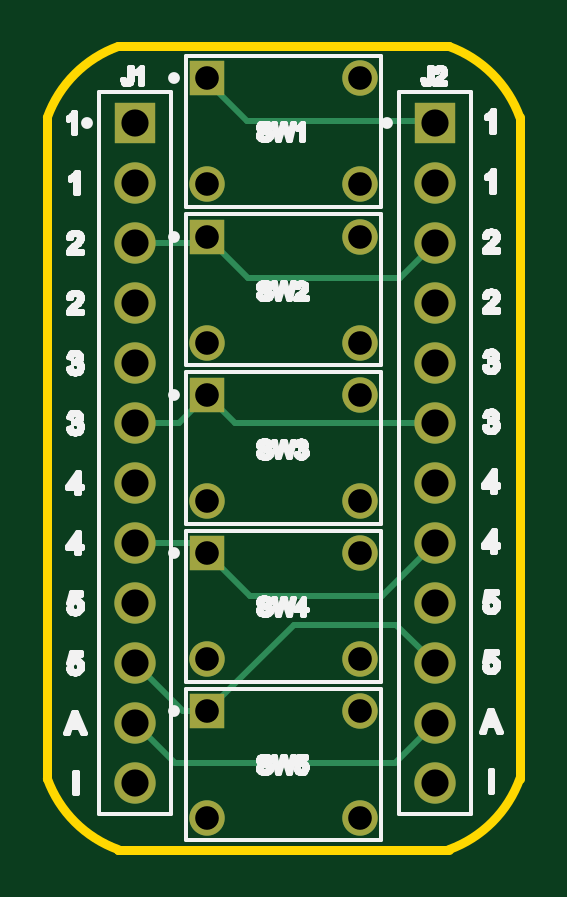
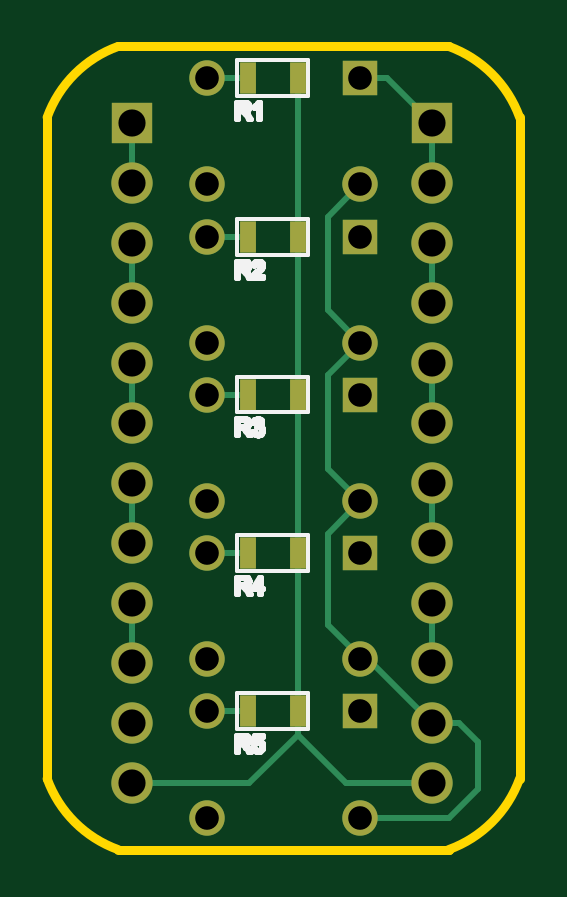
Circuit board: 9 layer files. Board 20.0 x 34.0 mm.
- bottom_copper: breadboard-buttons-1x5.gbl (3144 bytes)
- bottom_silk: breadboard-buttons-1x5.gbo (14525 bytes)
- paste: breadboard-buttons-1x5.gbp (577 bytes)
- bottom_mask: breadboard-buttons-1x5.gbs (1902 bytes)
- outline: breadboard-buttons-1x5.gko (492 bytes)
- top_copper: breadboard-buttons-1x5.gtl (2077 bytes)
- top_silk: breadboard-buttons-1x5.gto (54400 bytes)
- top_mask: breadboard-buttons-1x5.gts (1319 bytes)
- drill: breadboard-buttons-1x5.xln (1124 bytes)

=== bottom_copper: breadboard-buttons-1x5.gbl ===
%FSLAX33Y33*%
%MOMM*%
%AMRect-W670710-H1320710-RO1.000*
21,1,0.67071,1.32071,0.,0.,180*%
%ADD10C,0.25*%
%ADD11Rect-W670710-H1320710-RO1.000*%
%ADD12R,1.5X1.5*%
%ADD13C,1.5*%
%ADD14R,1.75X1.75*%
%ADD15C,1.75*%
D10*
%LNbottom copper_traces*%
G01*
X6750Y14750D02*
X8125Y16125D01*
X2975Y1350D02*
X1750Y2575D01*
X3700Y28160D02*
X3700Y30750D01*
X3700Y23130D02*
X3700Y25670D01*
X9400Y4850D02*
X9400Y32660D01*
X11440Y2810D02*
X9400Y4850D01*
X16400Y28210D02*
X16400Y30750D01*
X6750Y8150D02*
X8125Y9525D01*
X8125Y20075D02*
X6750Y21450D01*
X6750Y1350D02*
X2975Y1350D01*
X11500Y32660D02*
X13249Y32660D01*
X3700Y5350D02*
X6500Y8150D01*
X11500Y19261D02*
X13250Y19261D01*
X5610Y32660D02*
X6650Y32660D01*
X8125Y9525D02*
X8125Y13375D01*
X11625Y5850D02*
X13075Y5850D01*
X1750Y4550D02*
X2550Y5350D01*
X8125Y26785D02*
X6750Y28160D01*
X16400Y2810D02*
X11440Y2810D01*
X3700Y2810D02*
X7360Y2810D01*
X8125Y22825D02*
X8125Y26785D01*
X7360Y2810D02*
X9400Y4850D01*
X3700Y12970D02*
X3700Y15510D01*
X11500Y12550D02*
X13239Y12550D01*
X16400Y18050D02*
X16400Y20590D01*
X11500Y25950D02*
X13400Y25950D01*
X16400Y12970D02*
X16400Y15510D01*
X2550Y5350D02*
X3700Y5350D01*
X3700Y30750D02*
X5610Y32660D01*
X8125Y16125D02*
X8125Y20075D01*
X6500Y8150D02*
X6750Y8150D01*
X3700Y7890D02*
X3700Y10430D01*
X1750Y2575D02*
X1750Y4550D01*
X16400Y23130D02*
X16400Y25670D01*
X3700Y18050D02*
X3700Y20590D01*
X6750Y21450D02*
X8125Y22825D01*
X8125Y13375D02*
X6750Y14750D01*
X16400Y7890D02*
X16400Y10430D01*
%LNbottom copper component 1fd03bca117f9aec*%
D11*
X11500Y32661D03*
X9400Y32661D03*
%LNbottom copper component b5b981657f2f8731*%
D12*
X6750Y12550D03*
D13*
X6750Y8050D03*
X13250Y8050D03*
X13250Y12550D03*
%LNbottom copper component fb49618feed99df2*%
D12*
X6750Y32660D03*
D13*
X6750Y28160D03*
X13250Y28160D03*
X13250Y32660D03*
%LNbottom copper component 48f42d382d4c7276*%
D11*
X11500Y5861D03*
X9400Y5861D03*
%LNbottom copper component 71733dfa736b678a*%
D12*
X6750Y5850D03*
D13*
X6750Y1350D03*
X13250Y1350D03*
X13250Y5850D03*
%LNbottom copper component 23d714dbf6837599*%
D11*
X11500Y19261D03*
X9400Y19261D03*
%LNbottom copper component 145f1bd0c0621054*%
X11500Y25936D03*
X9400Y25936D03*
%LNbottom copper component 5d6e294dc6e30267*%
X11500Y12561D03*
X9400Y12561D03*
%LNbottom copper component 144fe9a21d20c8f6*%
D12*
X6750Y19250D03*
D13*
X6750Y14750D03*
X13250Y14750D03*
X13250Y19250D03*
%LNbottom copper component 37417e4259248a20*%
D14*
X16400Y30750D03*
D15*
X16400Y28210D03*
X16400Y25670D03*
X16400Y23130D03*
X16400Y20590D03*
X16400Y18050D03*
X16400Y15510D03*
X16400Y12970D03*
X16400Y10430D03*
X16400Y7890D03*
X16400Y5350D03*
X16400Y2810D03*
%LNbottom copper component e1d5e43d5734db6b*%
D14*
X3700Y30750D03*
D15*
X3700Y28210D03*
X3700Y25670D03*
X3700Y23130D03*
X3700Y20590D03*
X3700Y18050D03*
X3700Y15510D03*
X3700Y12970D03*
X3700Y10430D03*
X3700Y7890D03*
X3700Y5350D03*
X3700Y2810D03*
%LNbottom copper component 6d5c9a98175d7d20*%
D12*
X6750Y25950D03*
D13*
X6750Y21450D03*
X13250Y21450D03*
X13250Y25950D03*
M02*
=== bottom_silk: breadboard-buttons-1x5.gbo (14525 bytes, source omitted) ===
=== paste: breadboard-buttons-1x5.gbp ===
%FSLAX33Y33*%
%MOMM*%
%AMRect-W670710-H1320710-RO1.000*
21,1,0.67071,1.32071,0.,0.,180*%
%ADD10Rect-W670710-H1320710-RO1.000*%
D10*
%LNbottom paste_traces*%
%LNbottom paste component 1fd03bca117f9aec*%
G01*
X11500Y32661D03*
X9400Y32661D03*
%LNbottom paste component 48f42d382d4c7276*%
X11500Y5861D03*
X9400Y5861D03*
%LNbottom paste component 23d714dbf6837599*%
X11500Y19261D03*
X9400Y19261D03*
%LNbottom paste component 145f1bd0c0621054*%
X11500Y25936D03*
X9400Y25936D03*
%LNbottom paste component 5d6e294dc6e30267*%
X11500Y12561D03*
X9400Y12561D03*
M02*
=== bottom_mask: breadboard-buttons-1x5.gbs ===
%FSLAX33Y33*%
%MOMM*%
%AMRect-W670710-H1320710-RO1.000*
21,1,0.67071,1.32071,0.,0.,180*%
%ADD10Rect-W670710-H1320710-RO1.000*%
%ADD11R,1.5X1.5*%
%ADD12C,1.5*%
%ADD13R,1.75X1.75*%
%ADD14C,1.75*%
D10*
%LNbottom solder mask_traces*%
%LNbottom solder mask component 1fd03bca117f9aec*%
G01*
X11500Y32661D03*
X9400Y32661D03*
%LNbottom solder mask component b5b981657f2f8731*%
D11*
X6750Y12550D03*
D12*
X6750Y8050D03*
X13250Y8050D03*
X13250Y12550D03*
%LNbottom solder mask component fb49618feed99df2*%
D11*
X6750Y32660D03*
D12*
X6750Y28160D03*
X13250Y28160D03*
X13250Y32660D03*
%LNbottom solder mask component 48f42d382d4c7276*%
D10*
X11500Y5861D03*
X9400Y5861D03*
%LNbottom solder mask component 71733dfa736b678a*%
D11*
X6750Y5850D03*
D12*
X6750Y1350D03*
X13250Y1350D03*
X13250Y5850D03*
%LNbottom solder mask component 23d714dbf6837599*%
D10*
X11500Y19261D03*
X9400Y19261D03*
%LNbottom solder mask component 145f1bd0c0621054*%
X11500Y25936D03*
X9400Y25936D03*
%LNbottom solder mask component 5d6e294dc6e30267*%
X11500Y12561D03*
X9400Y12561D03*
%LNbottom solder mask component 144fe9a21d20c8f6*%
D11*
X6750Y19250D03*
D12*
X6750Y14750D03*
X13250Y14750D03*
X13250Y19250D03*
%LNbottom solder mask component 37417e4259248a20*%
D13*
X16400Y30750D03*
D14*
X16400Y28210D03*
X16400Y25670D03*
X16400Y23130D03*
X16400Y20590D03*
X16400Y18050D03*
X16400Y15510D03*
X16400Y12970D03*
X16400Y10430D03*
X16400Y7890D03*
X16400Y5350D03*
X16400Y2810D03*
%LNbottom solder mask component e1d5e43d5734db6b*%
D13*
X3700Y30750D03*
D14*
X3700Y28210D03*
X3700Y25670D03*
X3700Y23130D03*
X3700Y20590D03*
X3700Y18050D03*
X3700Y15510D03*
X3700Y12970D03*
X3700Y10430D03*
X3700Y7890D03*
X3700Y5350D03*
X3700Y2810D03*
%LNbottom solder mask component 6d5c9a98175d7d20*%
D11*
X6750Y25950D03*
D12*
X6750Y21450D03*
X13250Y21450D03*
X13250Y25950D03*
M02*
=== outline: breadboard-buttons-1x5.gko ===
%FSLAX33Y33*%
%MOMM*%
%ADD10C,0.381*%
D10*
%LNpath-0*%
G01*
X3000Y0D02*
X17000Y0D01*
G75*
G03*
X17000Y0D02*
X20000Y3000I-1702J4702D01*
G01*
X20000Y3000D02*
X20000Y31000D01*
G75*
G03*
X20000Y31000D02*
X17000Y34000I-4702J-1702D01*
G01*
X17000Y34000D02*
X3000Y34000D01*
G75*
G03*
X3000Y34000D02*
X0Y31000I1702J-4702D01*
G01*
X0Y31000D02*
X0Y3000D01*
G75*
G03*
X0Y3000D02*
X3000Y0I4702J1702D01*
G01*
X3000Y0D02*
X3000Y0D01*
%LNmechanical details_traces*%
M02*
=== top_copper: breadboard-buttons-1x5.gtl ===
%FSLAX33Y33*%
%MOMM*%
%ADD10C,0.25*%
%ADD11R,1.5X1.5*%
%ADD12C,1.5*%
%ADD13R,1.75X1.75*%
%ADD14C,1.75*%
D10*
%LNtop copper_traces*%
G01*
X5400Y3650D02*
X14700Y3650D01*
X8561Y10750D02*
X14180Y10750D01*
X3700Y25670D02*
X6484Y25670D01*
X7950Y18050D02*
X16400Y18050D01*
X6750Y25936D02*
X8486Y24200D01*
X14930Y24200*
X3700Y7890D02*
X5740Y5850D01*
X6750Y19250D02*
X7950Y18050D01*
X3700Y18050D02*
X5550Y18050D01*
X14180Y10750D02*
X16400Y12970D01*
X6750Y5850D02*
X10425Y9525D01*
X16400Y5350D02*
X14700Y3650D01*
X6750Y12561D02*
X8561Y10750D01*
X5550Y18050D02*
X6750Y19250D01*
X3700Y12970D02*
X6330Y12970D01*
X5400Y3650D02*
X3700Y5350D01*
X6484Y25670D02*
X6750Y25936D01*
X5740Y5850D02*
X6750Y5850D01*
X10425Y9525D02*
X14765Y9525D01*
X6330Y12970D02*
X6750Y12550D01*
X14930Y24200D02*
X16400Y25670D01*
X14765Y9525D02*
X16400Y7890D01*
X6650Y32660D02*
X8460Y30850D01*
X16300Y30850*
%LNtop copper component b5b981657f2f8731*%
D11*
X6750Y12550D03*
D12*
X6750Y8050D03*
X13250Y8050D03*
X13250Y12550D03*
%LNtop copper component fb49618feed99df2*%
D11*
X6750Y32660D03*
D12*
X6750Y28160D03*
X13250Y28160D03*
X13250Y32660D03*
%LNtop copper component 71733dfa736b678a*%
D11*
X6750Y5850D03*
D12*
X6750Y1350D03*
X13250Y1350D03*
X13250Y5850D03*
%LNtop copper component 144fe9a21d20c8f6*%
D11*
X6750Y19250D03*
D12*
X6750Y14750D03*
X13250Y14750D03*
X13250Y19250D03*
%LNtop copper component 37417e4259248a20*%
D13*
X16400Y30750D03*
D14*
X16400Y28210D03*
X16400Y25670D03*
X16400Y23130D03*
X16400Y20590D03*
X16400Y18050D03*
X16400Y15510D03*
X16400Y12970D03*
X16400Y10430D03*
X16400Y7890D03*
X16400Y5350D03*
X16400Y2810D03*
%LNtop copper component e1d5e43d5734db6b*%
D13*
X3700Y30750D03*
D14*
X3700Y28210D03*
X3700Y25670D03*
X3700Y23130D03*
X3700Y20590D03*
X3700Y18050D03*
X3700Y15510D03*
X3700Y12970D03*
X3700Y10430D03*
X3700Y7890D03*
X3700Y5350D03*
X3700Y2810D03*
%LNtop copper component 6d5c9a98175d7d20*%
D11*
X6750Y25950D03*
D12*
X6750Y21450D03*
X13250Y21450D03*
X13250Y25950D03*
M02*
=== top_silk: breadboard-buttons-1x5.gto (54400 bytes, source omitted) ===
=== top_mask: breadboard-buttons-1x5.gts ===
%FSLAX33Y33*%
%MOMM*%
%ADD10R,1.5X1.5*%
%ADD11C,1.5*%
%ADD12R,1.75X1.75*%
%ADD13C,1.75*%
D10*
%LNtop solder mask_traces*%
%LNtop solder mask component b5b981657f2f8731*%
G01*
X6750Y12550D03*
D11*
X6750Y8050D03*
X13250Y8050D03*
X13250Y12550D03*
%LNtop solder mask component fb49618feed99df2*%
D10*
X6750Y32660D03*
D11*
X6750Y28160D03*
X13250Y28160D03*
X13250Y32660D03*
%LNtop solder mask component 71733dfa736b678a*%
D10*
X6750Y5850D03*
D11*
X6750Y1350D03*
X13250Y1350D03*
X13250Y5850D03*
%LNtop solder mask component 144fe9a21d20c8f6*%
D10*
X6750Y19250D03*
D11*
X6750Y14750D03*
X13250Y14750D03*
X13250Y19250D03*
%LNtop solder mask component 37417e4259248a20*%
D12*
X16400Y30750D03*
D13*
X16400Y28210D03*
X16400Y25670D03*
X16400Y23130D03*
X16400Y20590D03*
X16400Y18050D03*
X16400Y15510D03*
X16400Y12970D03*
X16400Y10430D03*
X16400Y7890D03*
X16400Y5350D03*
X16400Y2810D03*
%LNtop solder mask component e1d5e43d5734db6b*%
D12*
X3700Y30750D03*
D13*
X3700Y28210D03*
X3700Y25670D03*
X3700Y23130D03*
X3700Y20590D03*
X3700Y18050D03*
X3700Y15510D03*
X3700Y12970D03*
X3700Y10430D03*
X3700Y7890D03*
X3700Y5350D03*
X3700Y2810D03*
%LNtop solder mask component 6d5c9a98175d7d20*%
D10*
X6750Y25950D03*
D11*
X6750Y21450D03*
X13250Y21450D03*
X13250Y25950D03*
M02*
=== drill: breadboard-buttons-1x5.xln ===
%FSLAX33Y33*%
%MOMM*%
%ADD10C,1.*%
%ADD11C,1.15*%
D10*
%LNhole_traces*%
%LNhole component b5b981657f2f8731*%
G01*
X6750Y12550D03*
X6750Y8050D03*
X13250Y8050D03*
X13250Y12550D03*
%LNhole component fb49618feed99df2*%
X6750Y32660D03*
X6750Y28160D03*
X13250Y28160D03*
X13250Y32660D03*
%LNhole component 71733dfa736b678a*%
X6750Y5850D03*
X6750Y1350D03*
X13250Y1350D03*
X13250Y5850D03*
%LNhole component 144fe9a21d20c8f6*%
X6750Y19250D03*
X6750Y14750D03*
X13250Y14750D03*
X13250Y19250D03*
%LNhole component 37417e4259248a20*%
D11*
X16400Y30750D03*
X16400Y28210D03*
X16400Y25670D03*
X16400Y23130D03*
X16400Y20590D03*
X16400Y18050D03*
X16400Y15510D03*
X16400Y12970D03*
X16400Y10430D03*
X16400Y7890D03*
X16400Y5350D03*
X16400Y2810D03*
%LNhole component e1d5e43d5734db6b*%
X3700Y30750D03*
X3700Y28210D03*
X3700Y25670D03*
X3700Y23130D03*
X3700Y20590D03*
X3700Y18050D03*
X3700Y15510D03*
X3700Y12970D03*
X3700Y10430D03*
X3700Y7890D03*
X3700Y5350D03*
X3700Y2810D03*
%LNhole component 6d5c9a98175d7d20*%
D10*
X6750Y25950D03*
X6750Y21450D03*
X13250Y21450D03*
X13250Y25950D03*
M02*
